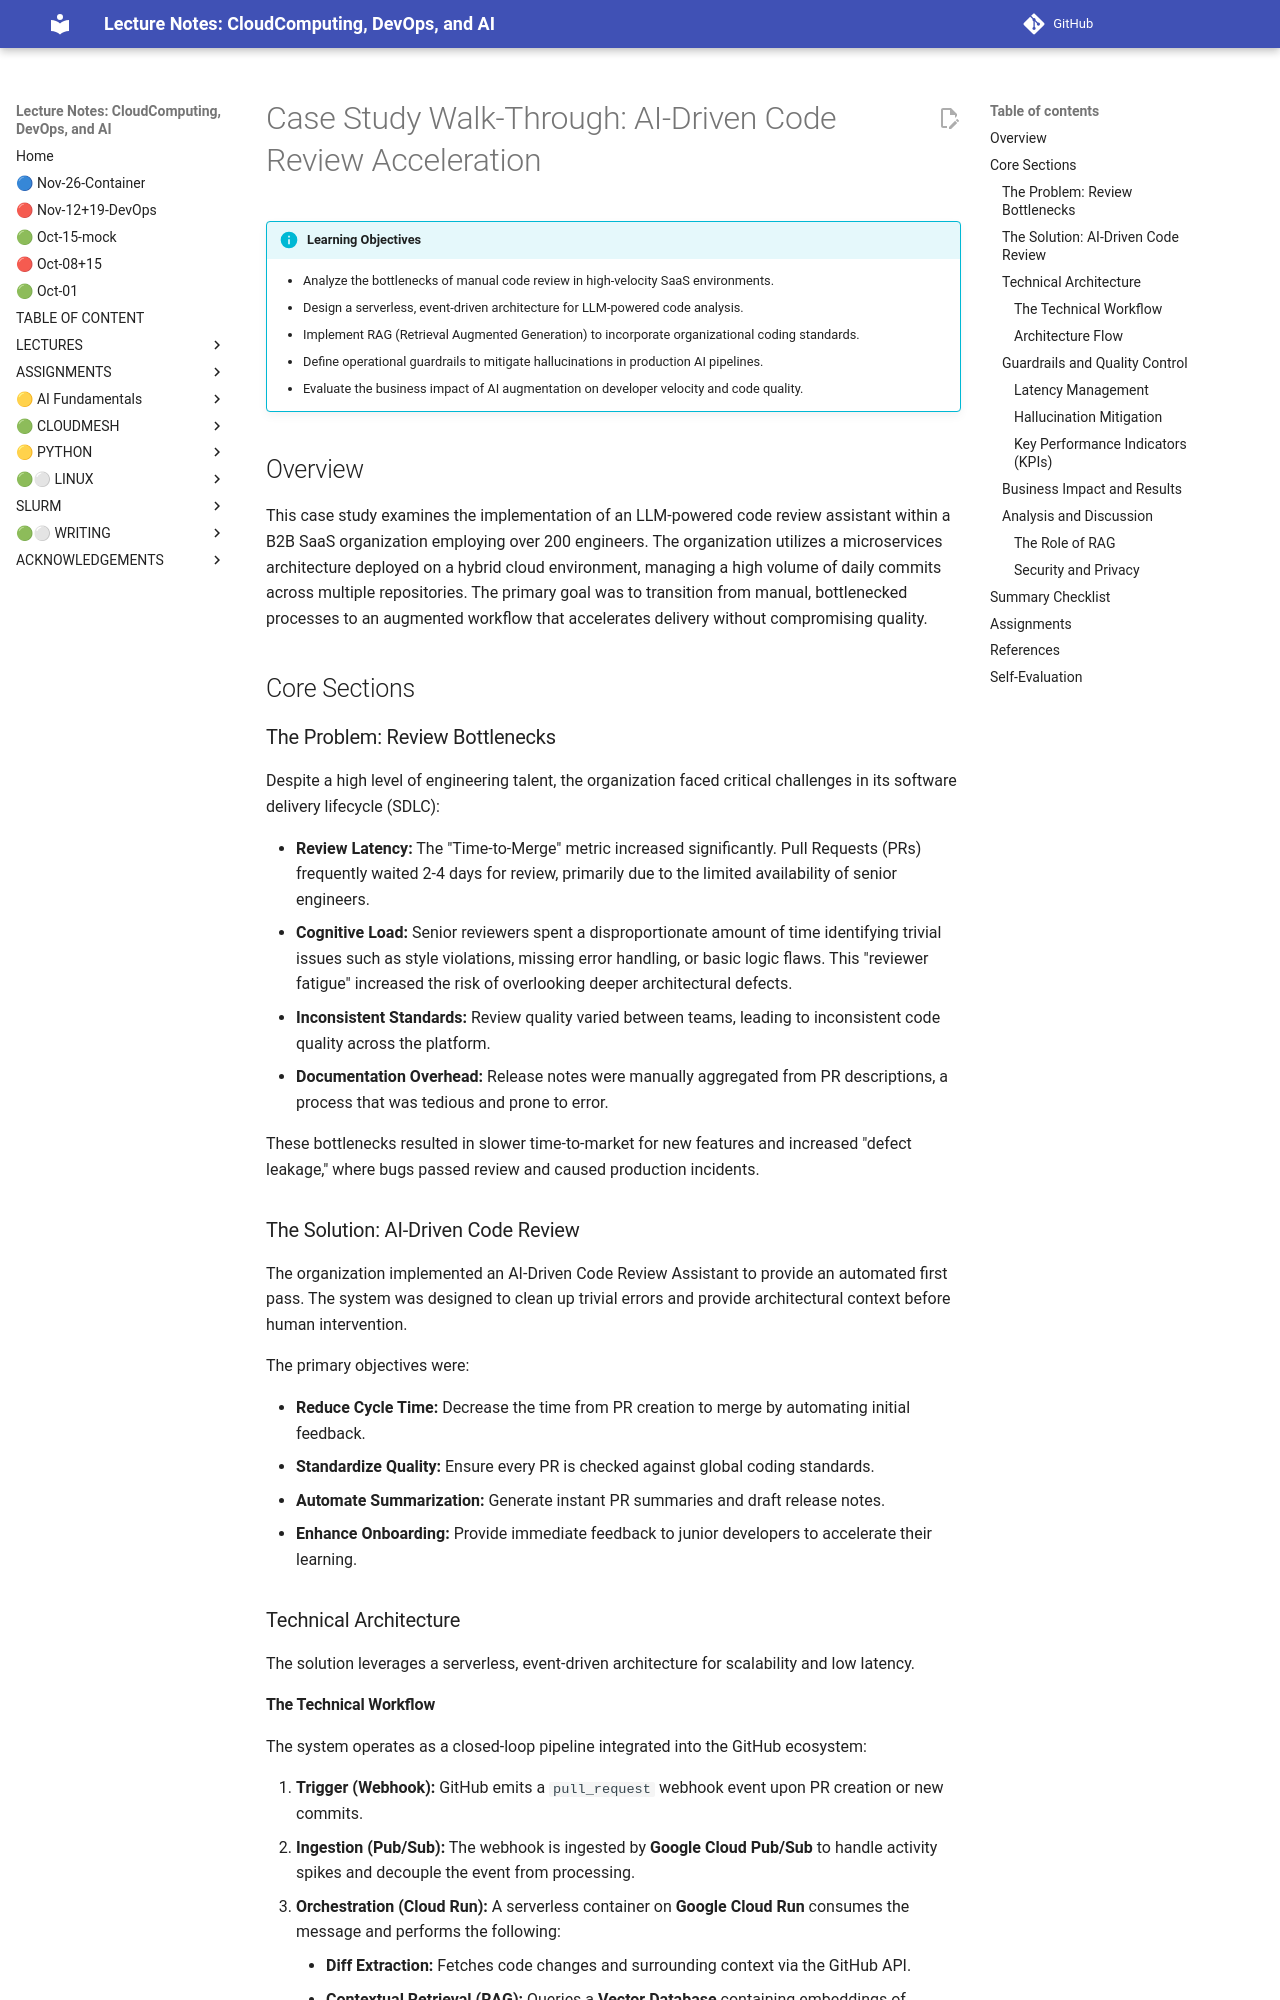

repository: cloudmesh-ai/cloudmesh-ai-lecture · page: section/llm/new/case-study-walk-through/index.html · generator: mkdocs

# Case Study Walk-Through: AI-Driven Code Review Acceleration

!!! info "Learning Objectives"

    * Analyze the bottlenecks of manual code review in high-velocity SaaS environments.
    * Design a serverless, event-driven architecture for LLM-powered code analysis.
    * Implement RAG (Retrieval Augmented Generation) to incorporate organizational coding standards.
    * Define operational guardrails to mitigate hallucinations in production AI pipelines.
    * Evaluate the business impact of AI augmentation on developer velocity and code quality.

## Overview

This case study examines the implementation of an LLM-powered code review assistant within a B2B SaaS organization employing over 200 engineers. The organization utilizes a microservices architecture deployed on a hybrid cloud environment, managing a high volume of daily commits across multiple repositories. The primary goal was to transition from manual, bottlenecked processes to an augmented workflow that accelerates delivery without compromising quality.

## Core Sections

### The Problem: Review Bottlenecks

Despite a high level of engineering talent, the organization faced critical challenges in its software delivery lifecycle (SDLC):

*   **Review Latency:** The "Time-to-Merge" metric increased significantly. Pull Requests (PRs) frequently waited 2-4 days for review, primarily due to the limited availability of senior engineers.
*   **Cognitive Load:** Senior reviewers spent a disproportionate amount of time identifying trivial issues such as style violations, missing error handling, or basic logic flaws. This "reviewer fatigue" increased the risk of overlooking deeper architectural defects.
*   **Inconsistent Standards:** Review quality varied between teams, leading to inconsistent code quality across the platform.
*   **Documentation Overhead:** Release notes were manually aggregated from PR descriptions, a process that was tedious and prone to error.

These bottlenecks resulted in slower time-to-market for new features and increased "defect leakage," where bugs passed review and caused production incidents.

### The Solution: AI-Driven Code Review

The organization implemented an AI-Driven Code Review Assistant to provide an automated first pass. The system was designed to clean up trivial errors and provide architectural context before human intervention.

The primary objectives were:

*   **Reduce Cycle Time:** Decrease the time from PR creation to merge by automating initial feedback.
*   **Standardize Quality:** Ensure every PR is checked against global coding standards.
*   **Automate Summarization:** Generate instant PR summaries and draft release notes.
*   **Enhance Onboarding:** Provide immediate feedback to junior developers to accelerate their learning.

### Technical Architecture

The solution leverages a serverless, event-driven architecture for scalability and low latency.
